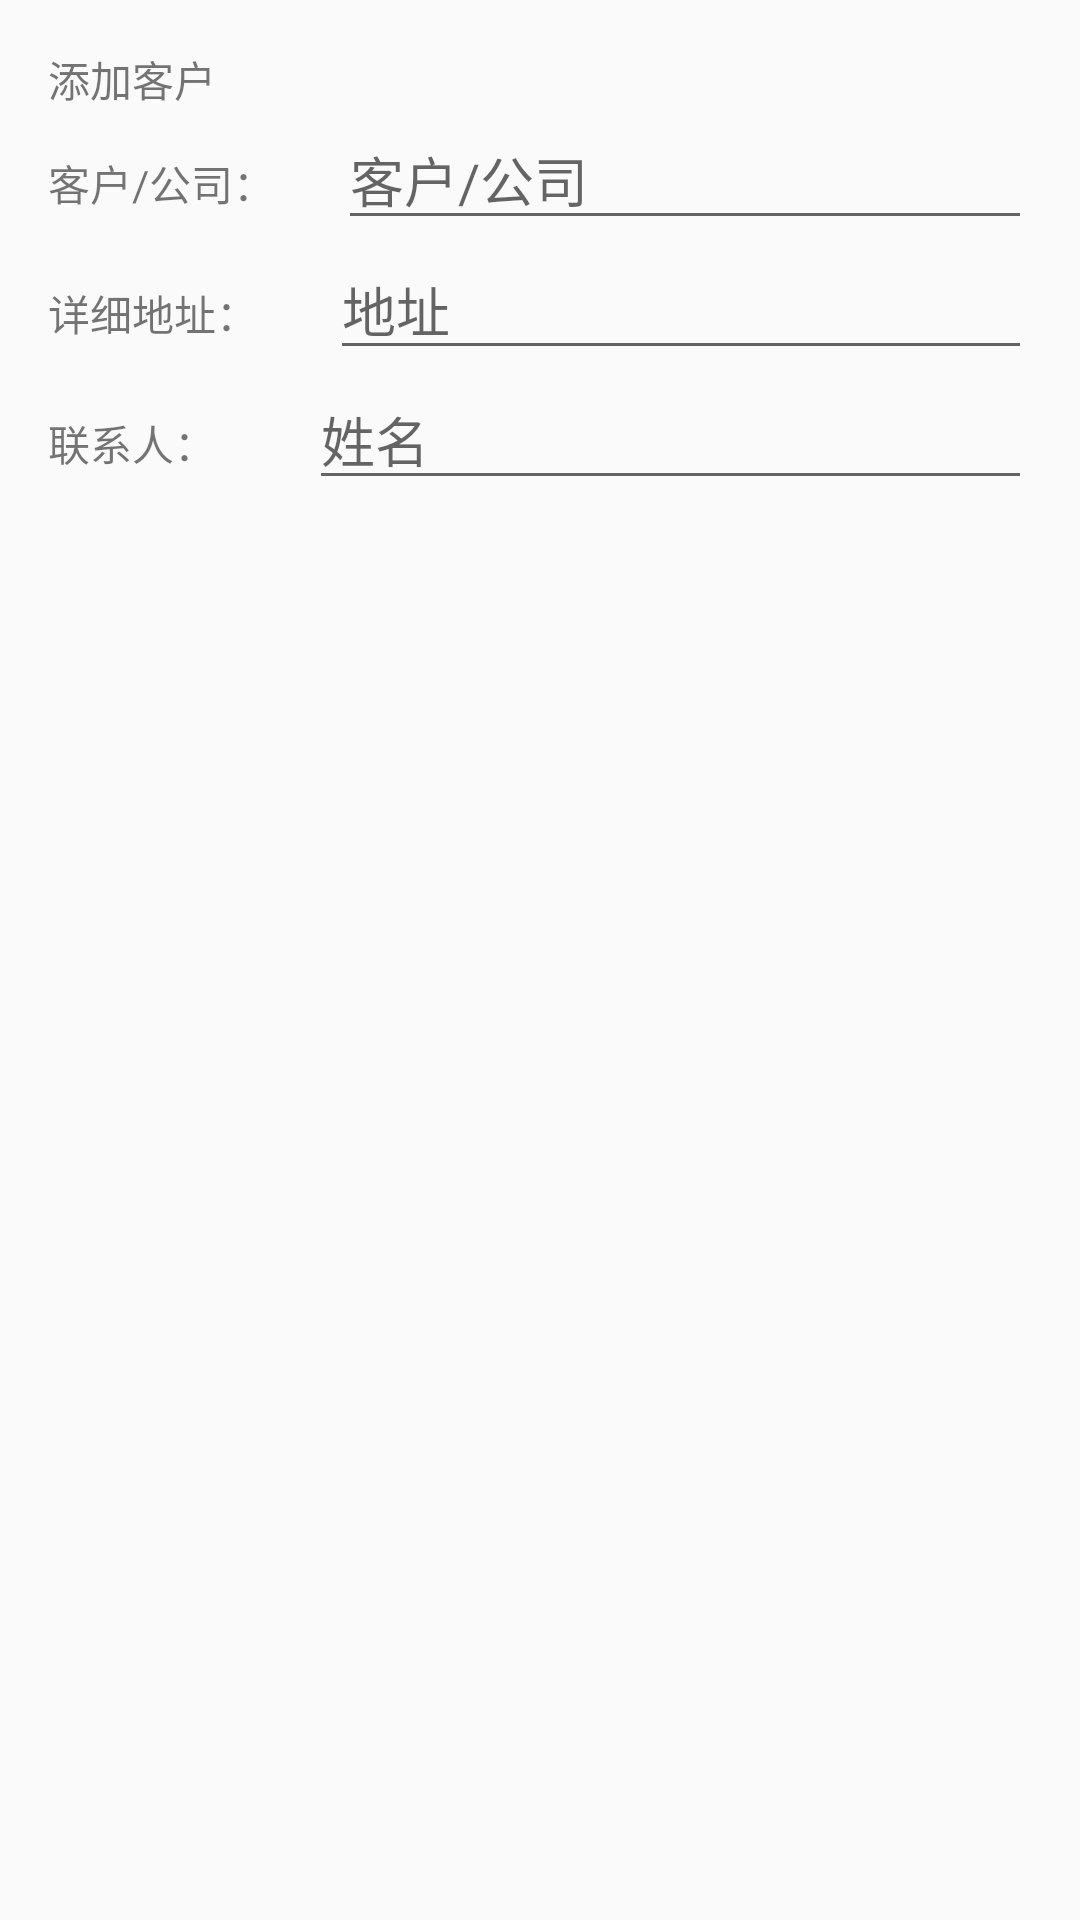

The Android layout XML behind this screen, and the referenced resources:
<!-- AndroidManifest.xml: application theme Theme.AppCompat.Light -->
<!-- res/layout/activity_hav_add.xml -->
<?xml version="1.0" encoding="utf-8"?>
<LinearLayout xmlns:android="http://schemas.android.com/apk/res/android"
    xmlns:tools="http://schemas.android.com/tools"
    android:id="@+id/activity_hav_add"
    android:layout_width="match_parent"
    android:layout_height="match_parent"
    android:paddingBottom="@dimen/activity_vertical_margin"
    android:paddingLeft="@dimen/activity_horizontal_margin"
    android:paddingRight="@dimen/activity_horizontal_margin"
    android:paddingTop="@dimen/activity_vertical_margin"
    android:orientation="vertical"
    tools:context="com.powerleader.cdn.crm_cdn.view.hav.HavAddActivity">

    <LinearLayout
        android:orientation="horizontal"
        android:layout_width="match_parent"
        android:layout_height="wrap_content">

        <TextView
            android:text="添加客户"
            android:layout_width="wrap_content"
            android:layout_height="wrap_content"
            android:id="@+id/textView4"
            android:layout_weight="1" />
    </LinearLayout>

    <ScrollView
        android:layout_width="match_parent"
        android:layout_height="match_parent">

        <LinearLayout
            android:layout_width="match_parent"
            android:layout_height="wrap_content"
            android:orientation="vertical" >

            <LinearLayout
                android:orientation="horizontal"
                android:layout_width="match_parent"
                android:layout_height="match_parent">

                <TextView
                    android:text="客户/公司："
                    android:layout_width="wrap_content"
                    android:layout_height="wrap_content"
                    android:layout_weight="1" />

                <EditText
                    android:layout_width="wrap_content"
                    android:layout_height="wrap_content"
                    android:inputType="textPersonName"
                    android:hint="客户/公司"
                    android:ems="10"
                    android:id="@+id/CompanyName"
                    android:layout_weight="1" />
            </LinearLayout>

            <LinearLayout
                android:orientation="horizontal"
                android:layout_width="match_parent"
                android:layout_height="match_parent">

                <TextView
                    android:text="详细地址："
                    android:layout_width="wrap_content"
                    android:layout_height="wrap_content"
                    android:layout_weight="1" />

                <EditText
                    android:layout_width="wrap_content"
                    android:layout_height="wrap_content"
                    android:inputType="textPersonName"
                    android:hint="地址"
                    android:ems="10"
                    android:id="@+id/Address"
                    android:layout_weight="1" />
            </LinearLayout>

        <LinearLayout
            android:layout_width="match_parent"
            android:layout_height="wrap_content"
            android:orientation="vertical" >

            <LinearLayout
                android:orientation="horizontal"
                android:layout_width="match_parent"
                android:layout_height="match_parent">

                <TextView
                    android:text="联系人："
                    android:layout_width="wrap_content"
                    android:layout_height="wrap_content"
                    android:layout_weight="1" />

                <EditText
                    android:layout_width="wrap_content"
                    android:layout_height="wrap_content"
                    android:inputType="textPersonName"
                    android:hint="姓名"
                    android:ems="10"
                    android:id="@+id/xxxxx"
                    android:layout_weight="1" />
            </LinearLayout>

        </LinearLayout>

        </LinearLayout>
    </ScrollView>

</LinearLayout>


    
    
    
    
    
    
    
    
    
    
    
    
    
    
    
    
    
    
    
    
<!-- resources referenced by this layout -->
<resources>
  <dimen name="activity_horizontal_margin">16dp</dimen>
  <dimen name="activity_vertical_margin">16dp</dimen>
</resources>
